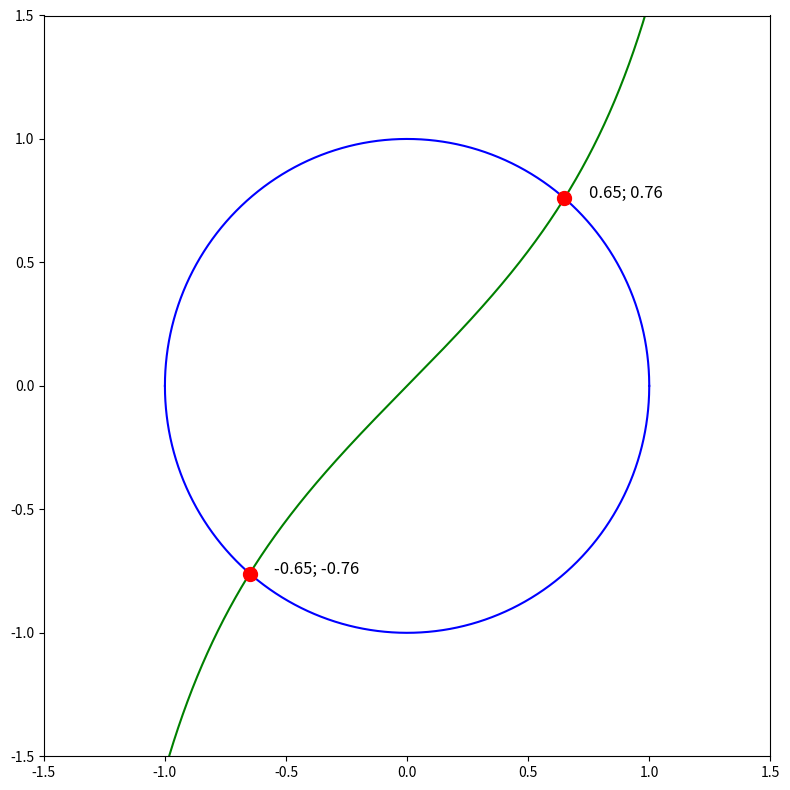

This chart was generated by the following Python code:
import matplotlib.pyplot as plt
import numpy as np
import math

st = 6 #погрешность 10^-st

def f1(x):
    return math.sqrt(1 - x**2)

def f2(x):
    return -math.sqrt(1 - x**2)

def f3(x):
    return math.tan(x)

x = np.linspace(-1, 1, 2 * 10**st + 1)
y1 = [f1(i) for i in x]
y2 = [f2(i) for i in x]
y3 = [f3(i) for i in x]
rx = []
e = 10**-st
for i in x:
    if abs(f1(i) - f3(i)) < e or abs(f2(i) - f3(i)) < e:
        rx.append(i)
ry = [f3(i) for i in rx]

plt.figure(figsize = (8, 8))
plt.xlim(-1.5, 1.5)
plt.ylim(-1.5, 1.5)
plt.scatter(rx, ry, color = 'r', s = 100)
for a, b in zip(rx, ry): 
    plt.text(a + 0.1, b, str(round(a, 2)) + "; " + str(round(b, 2)), size = 'large')
plt.plot(x, y1, 'b', zorder = -1)
plt.plot(x, y2, 'b', zorder = -1)
plt.plot(x, y3, 'g', zorder = -1)
#plt.grid()
plt.tight_layout()
plt.show()
